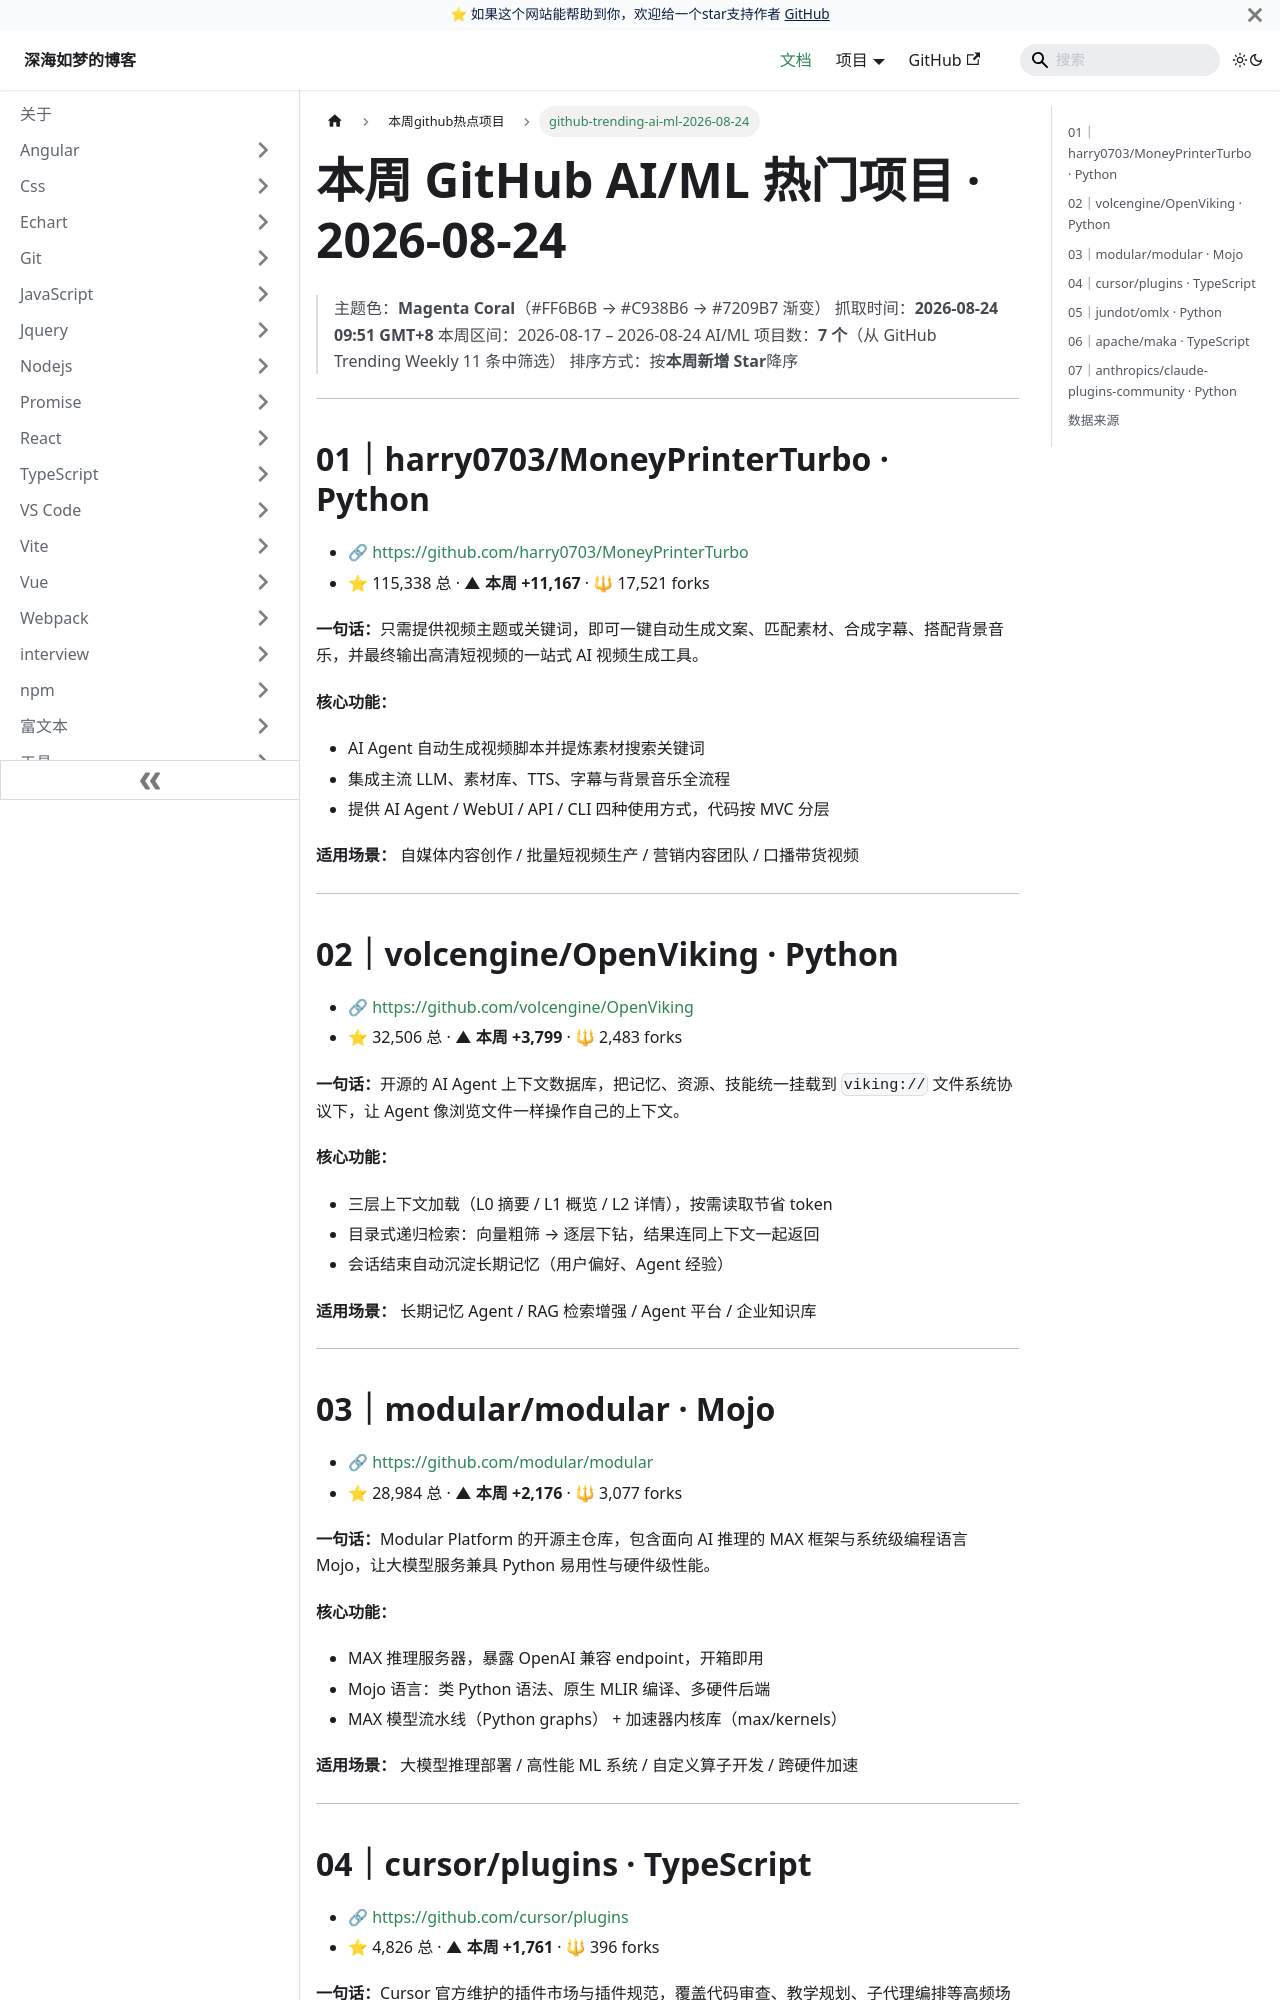

repository: EvanJason/EvanJason.github.io · page: docs/本周github热点项目/github-trending-ai-ml-2026-08-24/index.html · generator: docusaurus

---
title: github-trending-ai-ml-2026-08-24
categories:
- github
- 热点项目
tags:
- github
- 热点项目
date: "2026-08-24"
author: 深海如梦
excerpt: "2026-08-17 至 08-24 的 GitHub Trending AI/ML 热点：MoneyPrinterTurbo 短视频生成工具以 +11.2k Star 领跑，OpenViking、Modular 紧随其后，共 7 个 AI/ML 项目上榜。"
---

# 本周 GitHub AI/ML 热门项目 · 2026-08-24

> 主题色：**Magenta Coral**（#FF6B6B → #C938B6 → #7209B7 渐变）
> 抓取时间：**2026-08-24 09:51 GMT+8**
> 本周区间：2026-08-17 – 2026-08-24
> AI/ML 项目数：**7 个**（从 GitHub Trending Weekly 11 条中筛选）
> 排序方式：按**本周新增 Star**降序

---

## 01｜harry0703/MoneyPrinterTurbo · Python

- 🔗 <https://github.com/harry0703/MoneyPrinterTurbo>
- ⭐ 115,338 总 · **▲ 本周 +11,167** · 🔱 17,521 forks

**一句话：**只需提供视频主题或关键词，即可一键自动生成文案、匹配素材、合成字幕、搭配背景音乐，并最终输出高清短视频的一站式 AI 视频生成工具。

**核心功能：**

- AI Agent 自动生成视频脚本并提炼素材搜索关键词
- 集成主流 LLM、素材库、TTS、字幕与背景音乐全流程
- 提供 AI Agent / WebUI / API / CLI 四种使用方式，代码按 MVC 分层

**适用场景：** 自媒体内容创作 / 批量短视频生产 / 营销内容团队 / 口播带货视频

---

## 02｜volcengine/OpenViking · Python

- 🔗 <https://github.com/volcengine/OpenViking>
- ⭐ 32,506 总 · **▲ 本周 +3,799** · 🔱 2,483 forks

**一句话：**开源的 AI Agent 上下文数据库，把记忆、资源、技能统一挂载到 `viking://` 文件系统协议下，让 Agent 像浏览文件一样操作自己的上下文。

**核心功能：**

- 三层上下文加载（L0 摘要 / L1 概览 / L2 详情），按需读取节省 token
- 目录式递归检索：向量粗筛 → 逐层下钻，结果连同上下文一起返回
- 会话结束自动沉淀长期记忆（用户偏好、Agent 经验）

**适用场景：** 长期记忆 Agent / RAG 检索增强 / Agent 平台 / 企业知识库

---
